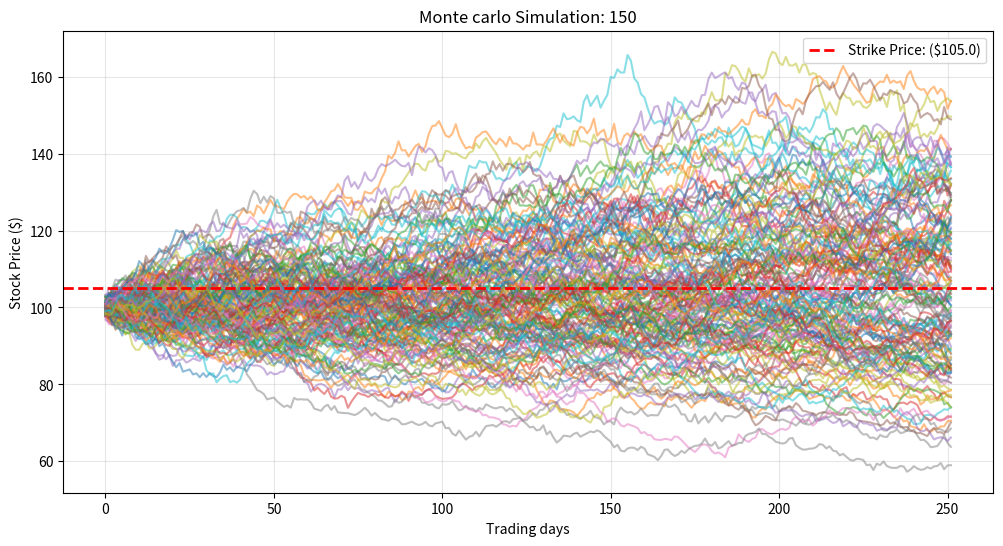

Generate this figure with matplotlib:
import numpy as np
import time
import math
import scipy.stats as stats
import matplotlib.pyplot as plt

# market parameters 

INITIAL_STOCK_PRICE = 100.00 #CURRENT PRICE
STRIKE_PROCE = 105.00 #TRAGET PRICE. MONEY IS ONLY MADE IF THE STOCK GOES SBOVE THIS PRICE
TIME_TO_MATURITY = 1.0 #WE ARE SIMULATING 1 YEAR INTO THE FUTURE
RISK_FREE_RATE = 0.05 #BASELINE INTEREST RATE (5%)
VOLATILITY = 0.20 #HOW MUCH UP AND DOWN DOES A STOCKDO

SIMULATIONS = 100_100 #SIMULATION OF 100,000
STEPS = 252 #TRADING DAYS IN A SIMULATED YEAR


def black_scholes_anly():

    #d1 and d2 are complex probability boundaries in the formula

    d1 = (math.log(INITIAL_STOCK_PRICE / STRIKE_PROCE) + (RISK_FREE_RATE + 0.5 * VOLATILITY ** 2) * TIME_TO_MATURITY) / (VOLATILITY * math.sqrt(TIME_TO_MATURITY))
    d2 = d1 - VOLATILITY * math.sqrt(TIME_TO_MATURITY)

    #cal the final theo price
    call_price = INITIAL_STOCK_PRICE * stats.norm.cdf(d1) - STRIKE_PROCE * math.exp(-RISK_FREE_RATE * TIME_TO_MATURITY) * stats.norm.cdf(d2)

    return call_price


def Monte_carlo_vectorized():
    #dt is our time step
    dt = TIME_TO_MATURITY / STEPS
    
    # Grid this will gen 25 mil random stocks
    #and a grid of 100,000 rows and 252 coloumn
    

    z = np.random.standard_normal((SIMULATIONS, STEPS))

    #cal daily growth for the entiner grid

    growth_factors = np.exp((RISK_FREE_RATE - 0.5 * VOLATILITY ** 2) * dt + VOLATILITY * math.sqrt(dt) * z)
    

    #timeline for linking the days togther
    #axices = 1 multipies left to right across column
    price_paths = INITIAL_STOCK_PRICE * np.cumprod(growth_factors, axis = 1)

    #final price

    final_prices = price_paths[:, -1]

    #cal payoff- did we beat the strick price? if not then the payoff is 0

    payoffs = np.maximum(final_prices - STRIKE_PROCE, 0)

    #avg

    average_payoff = np.mean(payoffs)
    discounted_payoff = math.exp(-RISK_FREE_RATE * TIME_TO_MATURITY) * average_payoff


    return discounted_payoff, price_paths


def plot_paths(paths, num_paths = 100):

    plt.figure(figsize = (12, 6))
    
    #plots the first 100 rows

    plt.plot(paths[:num_paths].T, lw = 1.5, alpha = 0.5)

    #draw a red dashed line for our target strick price

    plt.axhline(y = STRIKE_PROCE, color = "r", linestyle  = "--", linewidth = 2, label = f"Strike Price: (${STRIKE_PROCE})")

    #LABELS:
    plt.title(f"Monte carlo Simulation: {num_paths}")
    plt.xlabel("Trading days")
    plt.ylabel("Stock Price ($)")
    plt.legend()
    plt.grid(True, alpha = 0.3)

    #Show chats

    plt.show()



    






if __name__  == "__main__":
    print("--PRICING ENGIN--")

    bs_price = black_scholes_anly()
    print(f"EXact theo price (BS): {bs_price:.4f}\n")

    #vector simulation

    print(f"Runing Qunat Engin for {SIMULATIONS}")
    start_time = time.time()
    mc_price, price_paths = Monte_carlo_vectorized()
    fast_time = time.time() - start_time

    print(f"Vectorized Price: {mc_price:.4f}")
    print(f"Vectorized Time: {fast_time:.4f} seconds\n")

    print("Rendering charts")
    plot_paths(price_paths, num_paths = 150)
